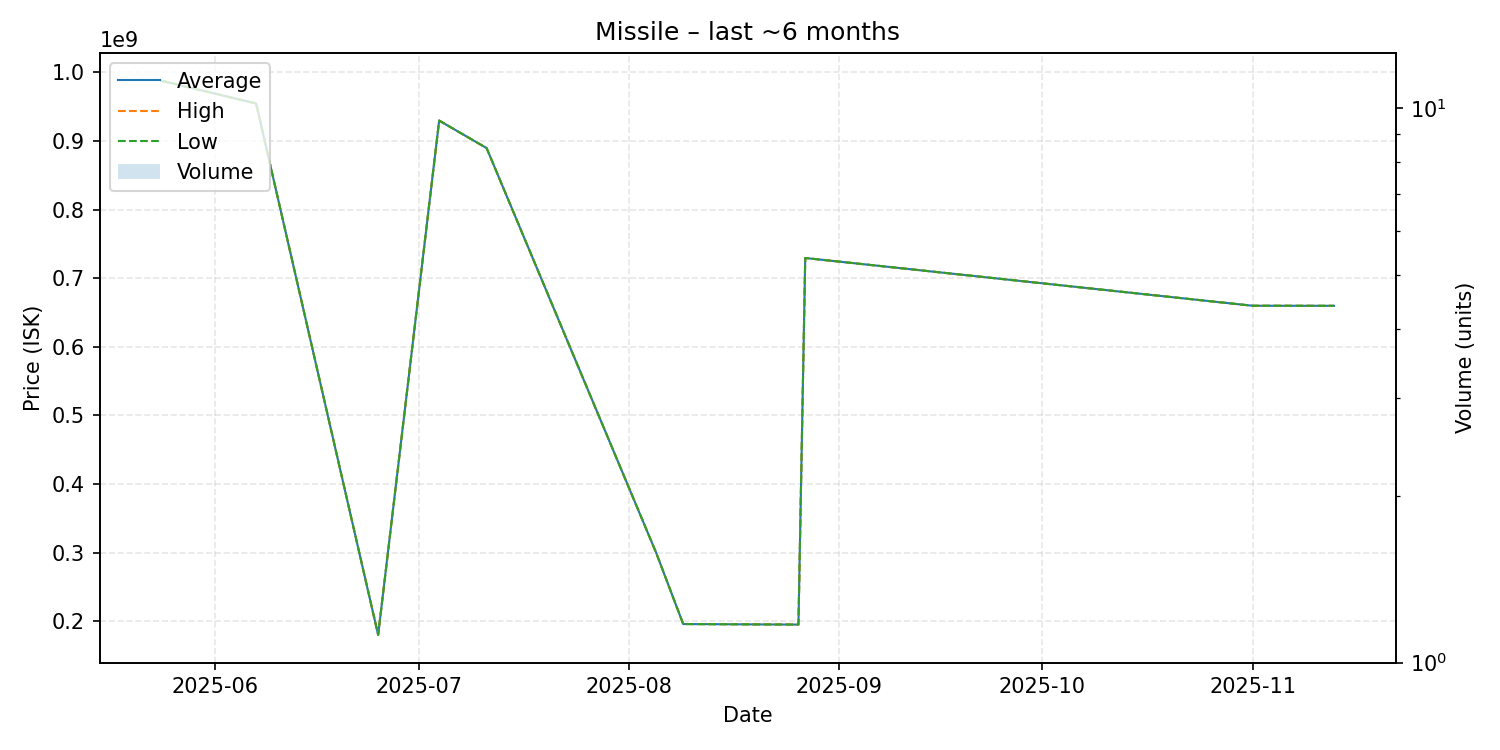

The data file committed next to this chart (first rows):
date, average, highest, lowest, order_count, volume
2025-05-24, 987900000, 987900000, 987900000, 1, 1
2025-06-07, 954700000, 954700000, 954700000, 1, 1
2025-06-25, 180200000, 180200000, 180200000, 1, 1
2025-07-04, 929800000, 929800000, 929800000, 1, 1
2025-07-11, 889700000, 889700000, 889700000, 1, 1
2025-08-05, 300100000, 300100000, 300100000, 1, 1
2025-08-09, 196000000, 196000000, 196000000, 1, 1
2025-08-26, 195200000, 195200000, 195200000, 1, 1
2025-08-27, 729500000, 729500000, 729500000, 1, 1
2025-11-01, 659900000, 659900000, 659900000, 1, 1
2025-11-13, 659800000, 659800000, 659800000, 1, 1
